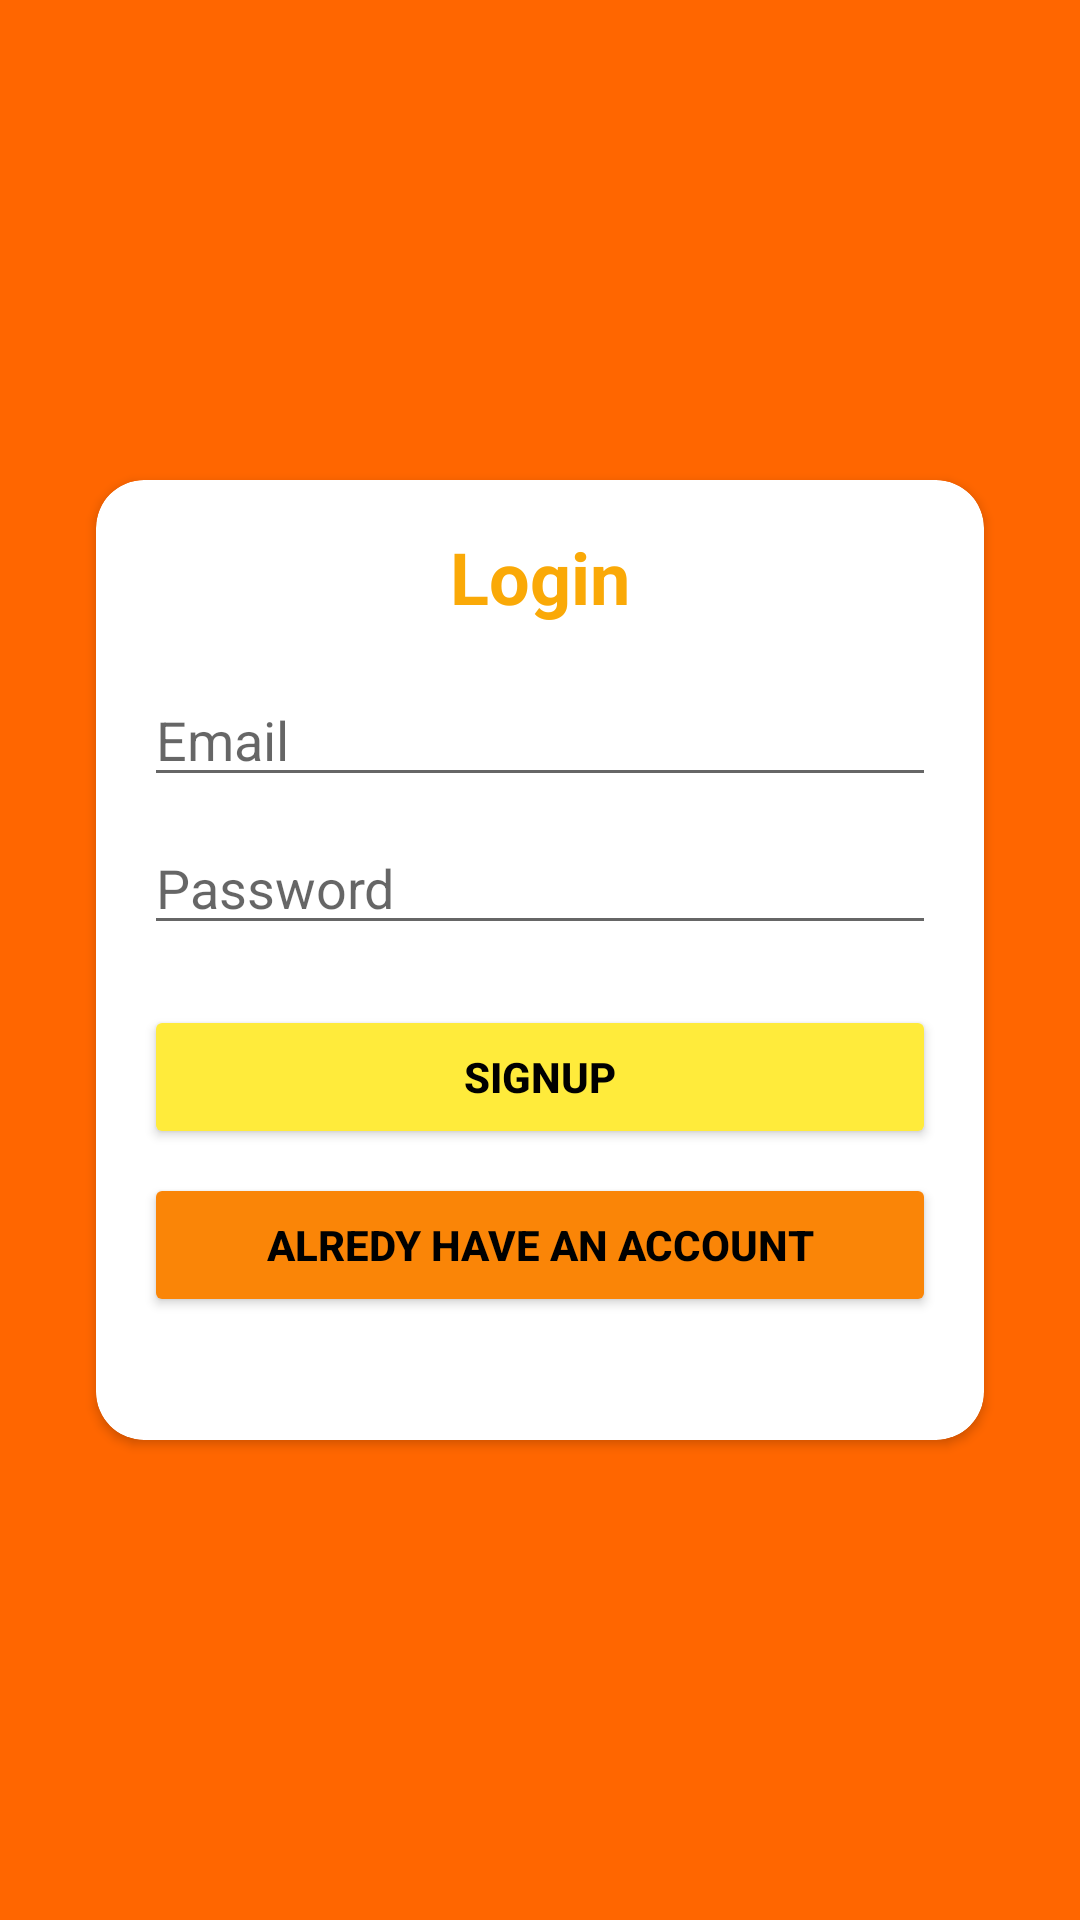

Produce the Android XML layout that renders to this screen, including the resource entries it uses.
<!-- AndroidManifest.xml: application theme Theme.AngkotsMedan -->
<!-- res/layout/activity_register.xml -->
<?xml version="1.0" encoding="utf-8"?>
<androidx.constraintlayout.widget.ConstraintLayout xmlns:android="http://schemas.android.com/apk/res/android"
    xmlns:app="http://schemas.android.com/apk/res-auto"
    xmlns:tools="http://schemas.android.com/tools"
    android:layout_width="match_parent"
    android:layout_height="match_parent"
    tools:context=".RegisterActivity"
    android:background="#FF6600">

    <androidx.cardview.widget.CardView
        android:id="@+id/cardView"
        android:layout_width="0dp"
        android:layout_height="320dp"
        android:layout_marginStart="32dp"
        android:layout_marginEnd="32dp"
        app:cardCornerRadius="16dp"
        app:layout_constraintBottom_toBottomOf="parent"
        app:layout_constraintEnd_toEndOf="parent"
        app:layout_constraintStart_toStartOf="parent"
        app:layout_constraintTop_toTopOf="parent">
        <androidx.constraintlayout.widget.ConstraintLayout
            android:layout_width="match_parent"
            android:layout_height="match_parent">

            <EditText
                android:id="@+id/etEmail"
                android:layout_width="0dp"
                android:layout_height="wrap_content"
                android:layout_marginStart="16dp"
                android:layout_marginTop="16dp"
                android:layout_marginEnd="16dp"
                android:ems="10"
                android:hint="Email"
                android:inputType="textEmailAddress"
                android:textColor="@color/black"
                android:textCursorDrawable="@null"
                app:layout_constraintEnd_toEndOf="parent"
                app:layout_constraintHorizontal_bias="0.0"
                app:layout_constraintStart_toStartOf="parent"
                app:layout_constraintTop_toBottomOf="@+id/textView" />

            <TextView
                android:id="@+id/textView"
                android:layout_width="wrap_content"
                android:layout_height="wrap_content"
                android:layout_marginTop="16dp"
                android:text="Login"
                android:textColor="#FAA907"
                android:textSize="24sp"
                android:textStyle="bold"
                app:layout_constraintEnd_toEndOf="parent"
                app:layout_constraintStart_toStartOf="parent"
                app:layout_constraintTop_toTopOf="parent" />

            <EditText
                android:id="@+id/etPassword"
                android:layout_width="0dp"
                android:layout_height="wrap_content"
                android:layout_marginTop="8dp"
                android:ems="10"
                android:hint="Password"
                android:inputType="textPassword"
                app:layout_constraintEnd_toEndOf="@+id/etEmail"
                app:layout_constraintStart_toStartOf="@+id/etEmail"
                app:layout_constraintTop_toBottomOf="@+id/etEmail" />

            <Button
                android:id="@+id/btnSignUp"
                android:layout_width="0dp"
                android:layout_height="wrap_content"
                android:layout_marginTop="20dp"
                android:backgroundTint="#FFEB3B"
                android:text="SignUp"
                android:textColor="#000"
                android:textStyle="bold"
                app:layout_constraintEnd_toEndOf="@+id/etPassword"
                app:layout_constraintStart_toStartOf="@+id/etPassword"
                app:layout_constraintTop_toBottomOf="@+id/etPassword" />

            <Button
                android:id="@+id/btnLogin"
                android:layout_width="0dp"
                android:layout_height="wrap_content"
                android:layout_marginTop="8dp"
                android:backgroundTint="#FA8507"
                android:text="ALREDY HAVE AN ACCOUNT"
                android:textColor="#000000"
                android:textStyle="bold"
                app:layout_constraintEnd_toEndOf="@+id/btnSignUp"
                app:layout_constraintStart_toStartOf="@+id/btnSignUp"
                app:layout_constraintTop_toBottomOf="@+id/btnSignUp" />
        </androidx.constraintlayout.widget.ConstraintLayout>
    </androidx.cardview.widget.CardView>

</androidx.constraintlayout.widget.ConstraintLayout>
<!-- resources referenced by this layout -->
<resources>
  <style name="Theme.AngkotsMedan" parent="Theme.MaterialComponents.DayNight.NoActionBar">
          
          <item name="colorPrimary">@color/purple_500</item>
          <item name="colorPrimaryVariant">@color/purple_700</item>
          <item name="colorOnPrimary">@color/white</item>
          
          <item name="colorSecondary">@color/teal_200</item>
          <item name="colorSecondaryVariant">@color/teal_700</item>
          <item name="colorOnSecondary">@color/black</item>
          
          <item name="android:statusBarColor" tools:targetApi="l">?attr/colorPrimaryVariant</item>
          
      </style>
  <!-- not gathered from this repository: default colours our renderer supplied (Android Studio template values) -->
  <color name="purple_500">#FF6200EE</color>
  <color name="purple_700">#FF3700B3</color>
  <color name="teal_200">#FF03DAC5</color>
  <color name="teal_700">#FF018786</color>
  <color name="black">#FF000000</color>
  <color name="white">#FFFFFFFF</color>
</resources>
